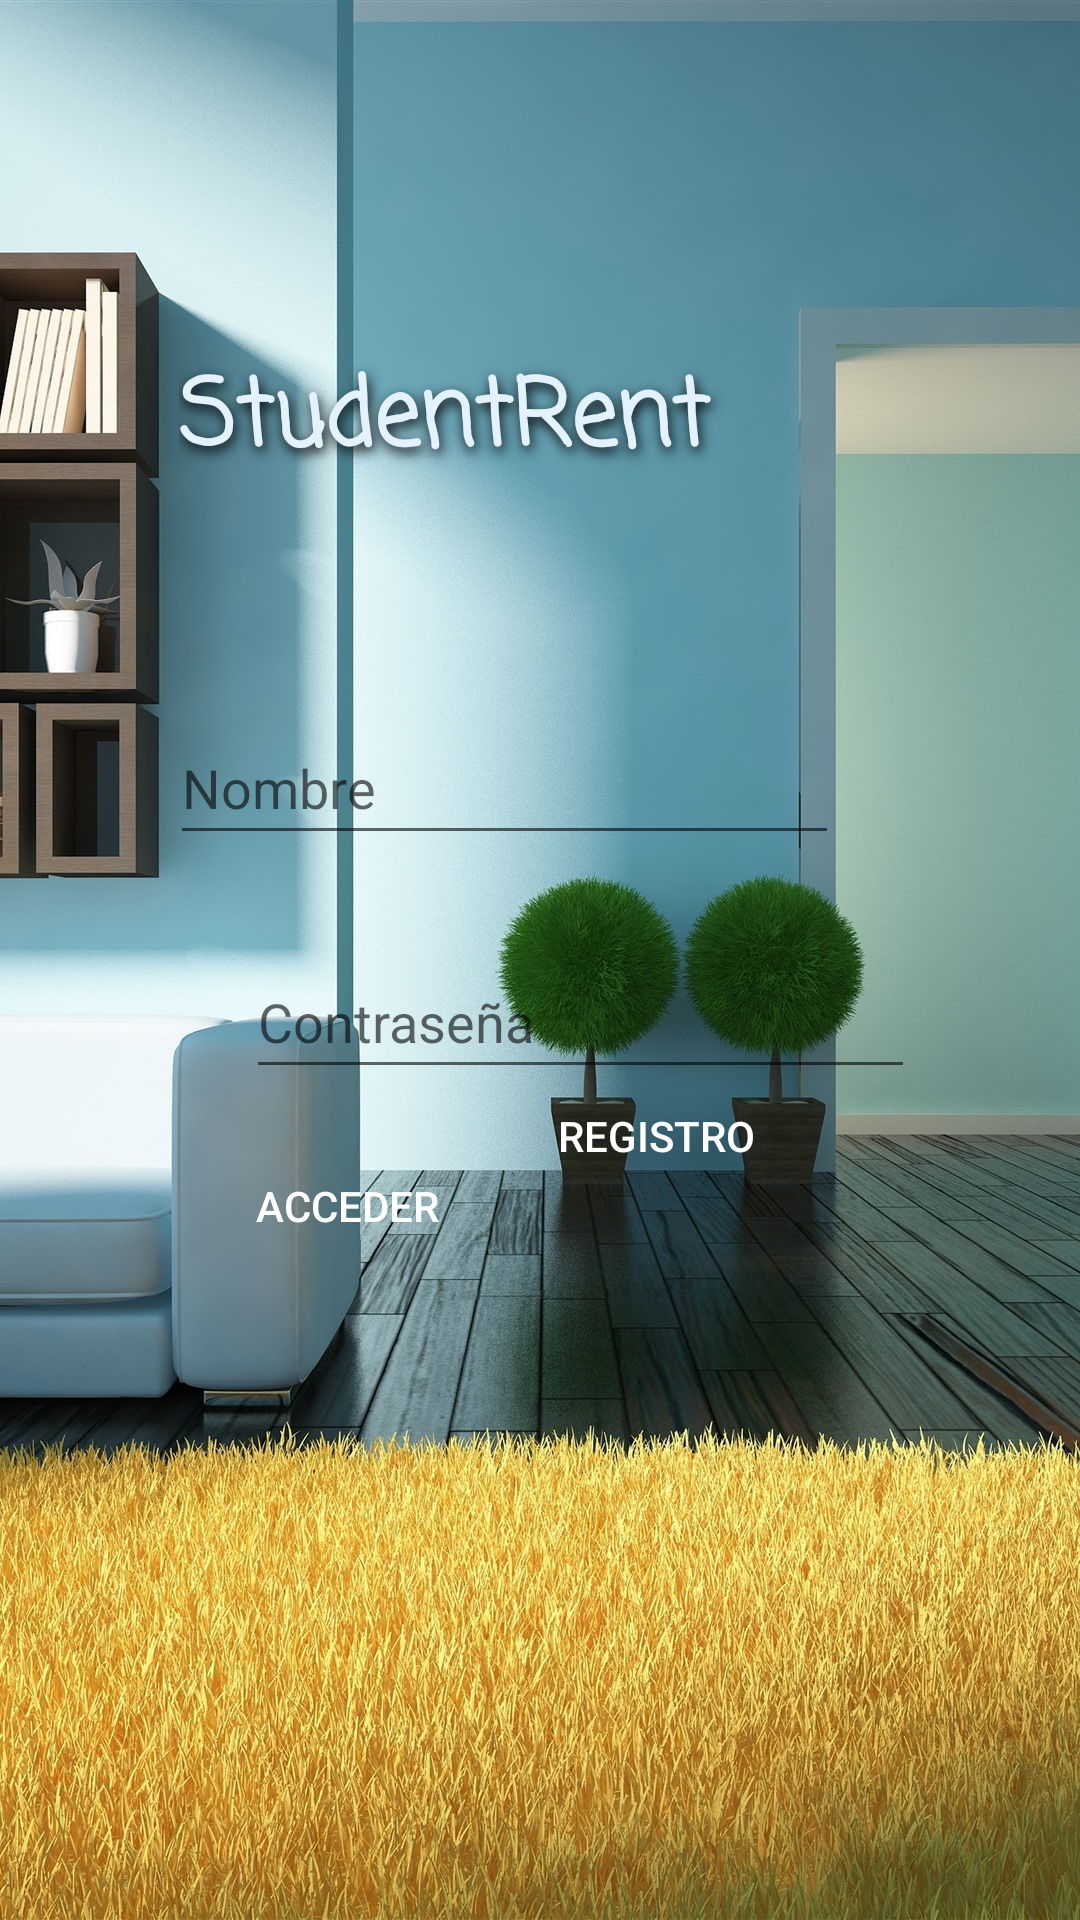

Produce the Android XML layout that renders to this screen, including the resource entries it uses.
<!-- AndroidManifest.xml: application theme Theme.StudentRent -->
<!-- res/layout/activity_main.xml -->
<?xml version="1.0" encoding="utf-8"?>
<androidx.constraintlayout.widget.ConstraintLayout xmlns:android="http://schemas.android.com/apk/res/android"
    xmlns:app="http://schemas.android.com/apk/res-auto"
    xmlns:tools="http://schemas.android.com/tools"
    android:layout_width="match_parent"
    android:layout_height="match_parent"
    android:background="@drawable/fondomain"
    tools:context=".MainActivity">

    <EditText
        android:id="@+id/editTextUser"
        android:layout_width="223dp"
        android:layout_height="48dp"
        android:layout_marginStart="82dp"
        android:layout_marginTop="284dp"
        android:layout_marginEnd="106dp"
        android:layout_marginBottom="15dp"
        android:ems="10"
        android:hint="Nombre"
        android:inputType="textPersonName"
        app:layout_constraintBottom_toTopOf="@+id/editTextPassword"
        app:layout_constraintEnd_toEndOf="parent"
        app:layout_constraintStart_toStartOf="parent"
        app:layout_constraintTop_toTopOf="parent" />

    <Button
        android:background="@drawable/bordes_redondos"
        android:textColor="@android:color/white"
        android:id="@+id/buttonLogin"
        android:layout_width="wrap_content"
        android:layout_height="wrap_content"
        android:layout_marginStart="85dp"
        android:layout_marginTop="10dp"
        android:layout_marginEnd="10dp"
        android:layout_marginBottom="261dp"
        android:text="Acceder"
        android:onClick="login"
        app:layout_constraintBottom_toBottomOf="parent"
        app:layout_constraintEnd_toStartOf="@+id/buttonRegister"
        app:layout_constraintStart_toStartOf="parent"
        app:layout_constraintTop_toBottomOf="@+id/editTextPassword"
        tools:ignore="OnClick" />

    <Button
        android:background="@drawable/bordes_redondos"
        android:textColor="@android:color/white"
        android:id="@+id/buttonRegister"
        android:layout_width="wrap_content"
        android:layout_height="wrap_content"
        android:layout_marginStart="5dp"
        android:layout_marginTop="15dp"
        android:layout_marginEnd="111dp"
        android:layout_marginBottom="261dp"
        android:text="Registro"
        android:onClick="goRegister"
        app:layout_constraintBottom_toBottomOf="parent"
        app:layout_constraintEnd_toEndOf="parent"
        app:layout_constraintStart_toEndOf="@+id/buttonLogin"
        app:layout_constraintTop_toBottomOf="@+id/editTextPassword"
        tools:ignore="OnClick" />

    <EditText
        android:id="@+id/editTextPassword"
        android:layout_width="223dp"
        android:layout_height="48dp"
        android:layout_marginStart="82dp"
        android:layout_marginTop="15dp"
        android:layout_marginEnd="106dp"
        android:layout_marginBottom="5dp"
        android:ems="10"
        android:hint="Contraseña"
        android:inputType="textPassword"
        app:layout_constraintBottom_toTopOf="@+id/buttonLogin"
        app:layout_constraintEnd_toEndOf="parent"
        app:layout_constraintHorizontal_bias="0.0"
        app:layout_constraintStart_toStartOf="parent"
        app:layout_constraintTop_toBottomOf="@+id/editTextUser" />

    <TextView
        android:id="@+id/textViewTitle"
        android:layout_width="223dp"
        android:layout_height="47dp"
        android:layout_marginStart="85dp"
        android:layout_marginTop="140dp"
        android:layout_marginEnd="103dp"
        android:layout_marginBottom="97dp"
        android:shadowColor="#000000"
        android:shadowDx="2"
        android:shadowDy="5"
        android:shadowRadius="10"
        android:text="StudentRent"
        android:textAppearance="@style/TextAppearance.AppCompat.Body2"
        android:textColor="#E3F2FD"
        android:textStyle="bold"
        app:autoSizeTextType="uniform"
        app:drawableTint="#0027FF"
        app:emojiCompatEnabled="false"
        app:fontFamily="casual"
        app:layout_constraintBottom_toTopOf="@+id/editTextUser"
        app:layout_constraintEnd_toEndOf="parent"
        app:layout_constraintStart_toStartOf="parent"
        app:layout_constraintTop_toTopOf="parent" />

</androidx.constraintlayout.widget.ConstraintLayout>
<!-- resources referenced by this layout -->
<resources>
  <!-- drawable fondomain: jpg bitmap (drawable, 467879 bytes) -->
  <style name="Theme.StudentRent" parent="Theme.MaterialComponents.DayNight.NoActionBar">
          
          <item name="colorPrimary">@color/green_normal</item>
          <item name="colorPrimaryVariant">@color/green_dark</item>
          <item name="colorOnPrimary">@color/white</item>
          
          <item name="colorSecondary">@color/teal_200</item>
          <item name="colorSecondaryVariant">@color/teal_700</item>
          <item name="colorOnSecondary">@color/black</item>
          
          <item name="android:statusBarColor" tools:targetApi="l">?attr/colorPrimaryVariant</item>
          
  
      </style>
  <!-- not gathered from this repository: default colours our renderer supplied (Android Studio template values) -->
  <color name="teal_200">#FF03DAC5</color>
  <color name="teal_700">#FF018786</color>
  <color name="black">#FF000000</color>
  <color name="white">#FFFFFFFF</color>
</resources>
